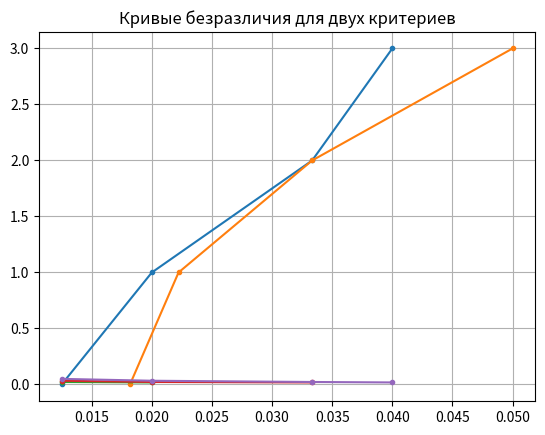

Here is the Python script that generated this plot:
from typing import Callable
from matplotlib import pyplot as pp


class UsefulnessFunction:
    def __init__(self, a: float, b: float) -> None:
        self.a = a
        self.b = b

    def __call__(self, x: float) -> float:
        return self.b + self.a * x

    def __str__(self) -> str:
        return f"U(x) = {self.b} + ({self.a}) * x"


def plot_indifference_curves(
    values1: list[float],
    values2: list[float],
    f1: Callable[[float], float],
    f2: Callable[[float], float]
):
    crit1 = sorted(f1(value) for value in values1)
    crit2 = sorted(f2(value) for value in values2)

    for level in range(1, len(crit1)):
        pp.plot(
            list(crit1[i] for i in range(level+1)),
            list(crit2[level - i] for i in range(level+1)),
            marker='.'
        )
    pp.grid(True)
    pp.title('Кривые безразличия для двух критериев')
    pp.show()

def plot_usefulness_curves(
    values1: list[float],
    values2: list[float],
    f1: Callable[[float], float],
    f2: Callable[[float], float]
):
    pp.plot(list(f1(x) for x in sorted(values1, reverse=True)), list(range(len(values1))), marker='.')
    pp.grid(True)
    pp.title('Функция полезности по первому критерию')
    pp.show()

    pp.plot(list(f2(x) for x in sorted(values2, reverse=True)), list(range(len(values2))), marker='.')
    pp.grid(True)
    pp.title('Функция полезности по второму критерию')
    pp.show()


def get_usefulness_functions(
    values1: list[float],
    values2: list[float],
    disc_step_1: int,
    disc_step_2: int
) -> tuple[UsefulnessFunction, UsefulnessFunction]:

    disc_param1 = tuple(min(values1) + disc_step_1 *
                        i for i in range(len(values1)))
    disc_param2 = tuple(min(values2) + disc_step_2 *
                        i for i in range(len(values2)))
    usefulness = tuple(x for x in range(len(values1) - 1, -1, -1))

    param1_sum = sum(disc_param1)
    param2_sum = sum(disc_param2)
    usefulness_sum = sum(usefulness)
    xi_param1_sum = sum(disc_param1[i] * usefulness[i]
                        for i in range(len(usefulness)))
    xi_param2_sum = sum(disc_param2[i] * usefulness[i]
                        for i in range(len(usefulness)))
    param1_sq_sum = sum(x ** 2 for x in disc_param1)
    param2_sq_sum = sum(x ** 2 for x in disc_param2)

    a1 = ((len(disc_param1) * xi_param1_sum - param1_sum * usefulness_sum)
          / (len(disc_param1) * param1_sq_sum - (param1_sum ** 2)))
    a2 = ((len(disc_param2) * xi_param2_sum - param2_sum * usefulness_sum)
          / (len(disc_param2) * param2_sq_sum - (param2_sum ** 2)))

    b1 = (usefulness_sum - a1 * param1_sum) / len(disc_param1)
    b2 = (usefulness_sum - a2 * param2_sum) / len(disc_param2)

    return (UsefulnessFunction(a1, b1), UsefulnessFunction(a2, b2))


def main():
    values1 = (30, 50, 80, 25)
    values2 = (45, 30, 20, 55)

    plot_usefulness_curves(values1, values2, lambda x: 1/x, lambda x: 1/x)
    plot_indifference_curves(values1, values2, lambda x: 1/x, lambda x: 1/x)
    f1, f2 = get_usefulness_functions(values1, values2, 25, 20)

    print(f1)
    print(f2)

    result = []
    for x1, x2 in zip(values1, values2):
        result.append(f1(x1) + f2(x2))

    print(result)

    print(f"Максимальное значение у index={result.index(max(result))}")


main()
